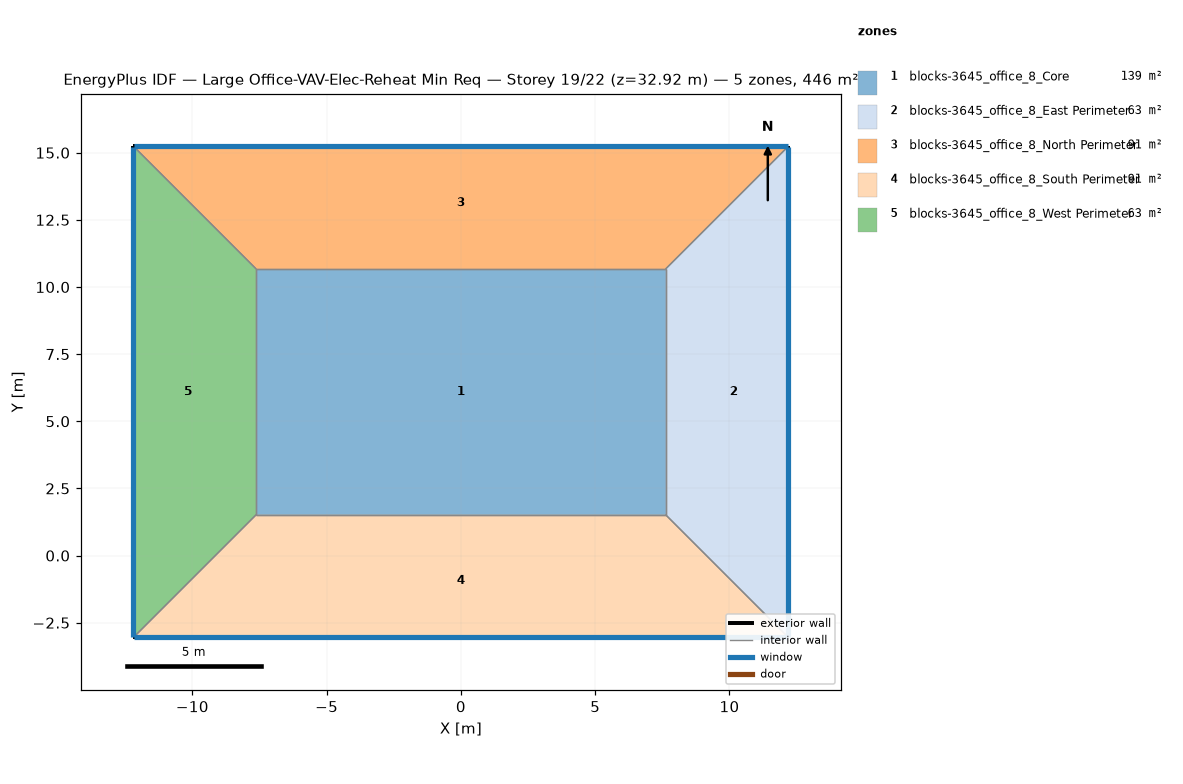
=== STOREY PLAN SPEC (per zone: floor XY polygon, exterior-wall plan segments, windows/doors) ===
zone 1: blocks-3645_office_8_Core  (139.4 m²)
  floor: (7.62, 10.67) (7.62, 1.52) (-7.62, 1.52) (-7.62, 10.67)
  interior walls: 4
zone 2: blocks-3645_office_8_East Perimeter  (62.7 m²)
  floor: (12.19, 15.24) (12.19, -3.05) (7.62, 1.52) (7.62, 10.67)
  exterior wall: (12.19, -3.05) – (12.19, 15.24)  [18.3 m]
    window: (12.19, -3.02) – (12.19, 15.21)  [20.1 m²]
  interior walls: 3
zone 3: blocks-3645_office_8_North Perimeter  (90.6 m²)
  floor: (12.19, 15.24) (7.62, 10.67) (-7.62, 10.67) (-12.19, 15.24)
  exterior wall: (12.19, 15.24) – (-12.19, 15.24)  [24.4 m]
    window: (12.17, 15.24) – (-12.17, 15.24)  [26.8 m²]
  interior walls: 3
zone 4: blocks-3645_office_8_South Perimeter  (90.6 m²)
  floor: (7.62, 1.52) (12.19, -3.05) (-12.19, -3.05) (-7.62, 1.52)
  exterior wall: (-12.19, -3.05) – (12.19, -3.05)  [24.4 m]
    window: (-12.17, -3.05) – (12.17, -3.05)  [26.8 m²]
  interior walls: 3
zone 5: blocks-3645_office_8_West Perimeter  (62.7 m²)
  floor: (-12.19, 15.24) (-7.62, 10.67) (-7.62, 1.52) (-12.19, -3.05)
  exterior wall: (-12.19, 15.24) – (-12.19, -3.05)  [18.3 m]
    window: (-12.19, 15.21) – (-12.19, -3.02)  [20.1 m²]
  interior walls: 3

=== DERIVED (storey summary) ===
Building: Large Office-VAV-Elec-Reheat Min Req
Storey: 19 of 22  (floor level z = 32.92 m)
Storey gross floor area: 445.9 m²
Zones on this storey: 5
  - blocks-3645_office_8_Core: floor 139.4 m²
  - blocks-3645_office_8_East Perimeter: floor 62.7 m²; exterior wall 18.3 m (50.2 m²); 1 window(s) 20.1 m²; WWR 40.0%
  - blocks-3645_office_8_North Perimeter: floor 90.6 m²; exterior wall 24.4 m (66.9 m²); 1 window(s) 26.8 m²; WWR 40.0%
  - blocks-3645_office_8_South Perimeter: floor 90.6 m²; exterior wall 24.4 m (66.9 m²); 1 window(s) 26.8 m²; WWR 40.0%
  - blocks-3645_office_8_West Perimeter: floor 62.7 m²; exterior wall 18.3 m (50.2 m²); 1 window(s) 20.1 m²; WWR 40.0%
Zone adjacency (shared interzone walls):
  - blocks-3645_office_8_Core ↔ blocks-3645_office_8_East Perimeter
  - blocks-3645_office_8_Core ↔ blocks-3645_office_8_North Perimeter
  - blocks-3645_office_8_Core ↔ blocks-3645_office_8_South Perimeter
  - blocks-3645_office_8_Core ↔ blocks-3645_office_8_West Perimeter
  - blocks-3645_office_8_East Perimeter ↔ blocks-3645_office_8_North Perimeter
  - blocks-3645_office_8_East Perimeter ↔ blocks-3645_office_8_South Perimeter
  - blocks-3645_office_8_North Perimeter ↔ blocks-3645_office_8_West Perimeter
  - blocks-3645_office_8_South Perimeter ↔ blocks-3645_office_8_West Perimeter